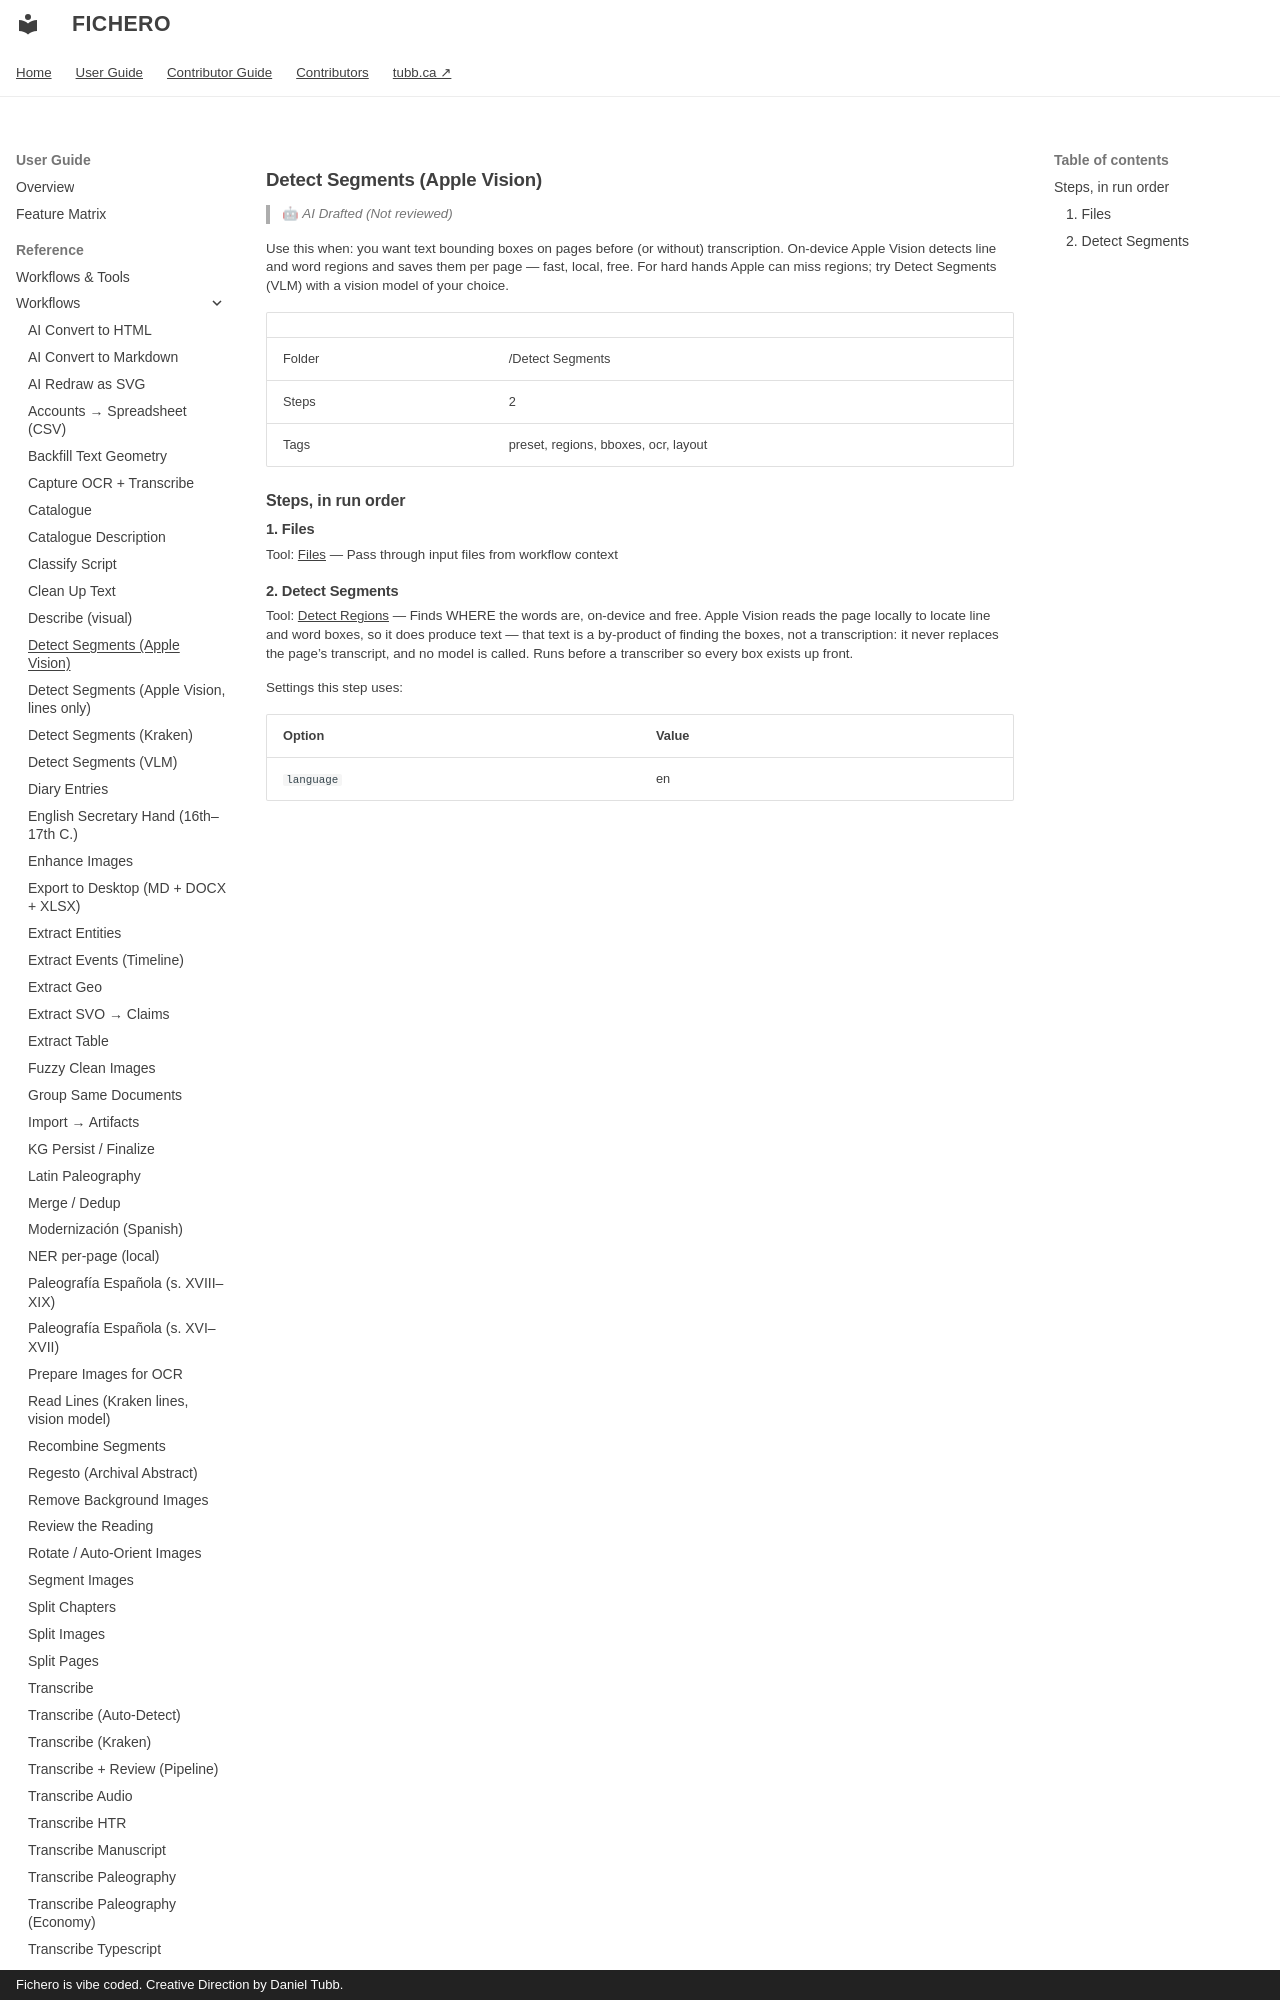

repository: dtubb/fichero · page: reference_manual/tool_references/workflows/detect-segments-apple-vision/index.html · generator: mkdocs · copyright: Fichero is vibe coded. Creative Direction by Daniel Tubb.

<!-- GENERATED by scripts/generate_capability_reference.py — do not edit by hand. -->

# Detect Segments (Apple Vision)

> 🤖 *AI Drafted (Not reviewed)*

Use this when: you want text bounding boxes on pages before (or without) transcription. On-device Apple Vision detects line and word regions and saves them per page — fast, local, free. For hard hands Apple can miss regions; try Detect Segments (VLM) with a vision model of your choice.

| | |
| --- | --- |
| Folder | /Detect Segments |
| Steps | 2 |
| Tags | preset, regions, bboxes, ocr, layout |

## Steps, in run order

### 1. Files

Tool: [Files](../tools/files.md) — Pass through input files from workflow context
